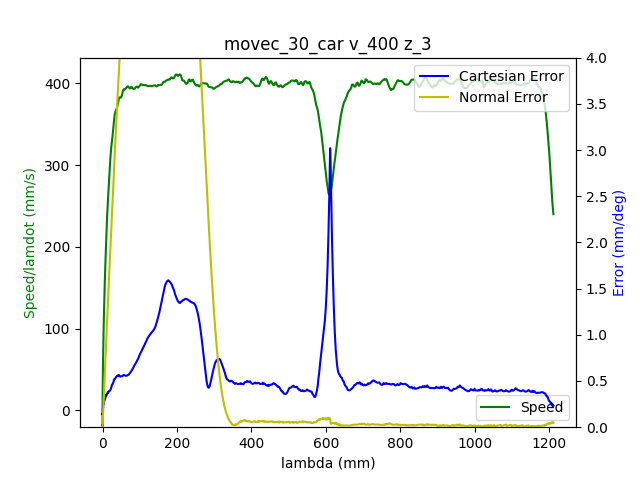

The file beside this chart, header and first rows:
1.680871724358999968e+09, 0.000000000000000000e+00, -7.548719985947116573e-01, 1.489364226736134833e-01, -4.567865978335490795e-01, -1.353162182781735279e+00, -1.873580901221363115e+00, 6.388671774835636974e-01
1.680871724365000010e+09, 0.000000000000000000e+00, -7.548719985947116573e-01, 1.489364226736134833e-01, -4.567865978335490795e-01, -1.353162182781735279e+00, -1.873598706355988464e+00, 6.389055571049432336e-01
1.680871724368999958e+09, 0.000000000000000000e+00, -7.548719985947116573e-01, 1.489364226736134833e-01, -4.567865978335490795e-01, -1.353179245972065736e+00, -1.873598706355988464e+00, 6.389055571049432336e-01
1.680871724381000042e+09, 0.000000000000000000e+00, -7.548719985947116573e-01, 1.489364226736134833e-01, -4.567865978335490795e-01, -1.353179245972065736e+00, -1.873598706355988464e+00, 6.389055571049432336e-01
1.680871724384999990e+09, 0.000000000000000000e+00, -7.548719985947116573e-01, 1.489364226736134833e-01, -4.567865978335490795e-01, -1.353179245972065736e+00, -1.873598706355988464e+00, 6.389055571049432336e-01
1.680871724388999939e+09, 0.000000000000000000e+00, -7.548719985947116573e-01, 1.489364226736134833e-01, -4.567865978335490795e-01, -1.353179245972065736e+00, -1.873598706355988464e+00, 6.389055571049432336e-01
1.680871724392999887e+09, 0.000000000000000000e+00, -7.548719985947116573e-01, 1.489364226736134833e-01, -4.567865978335490795e-01, -1.353179245972065736e+00, -1.873598706355988464e+00, 6.389055571049432336e-01
1.680871724397000074e+09, 0.000000000000000000e+00, -7.548719985947116573e-01, 1.489364226736134833e-01, -4.567865978335490795e-01, -1.353179245972065736e+00, -1.873598706355988464e+00, 6.389055571049432336e-01
1.680871724401000023e+09, 0.000000000000000000e+00, -7.548719985947116573e-01, 1.489364226736134833e-01, -4.567865978335490795e-01, -1.353179245972065736e+00, -1.873598706355988464e+00, 6.389055571049432336e-01
1.680871724414999962e+09, 0.000000000000000000e+00, -7.548719985947116573e-01, 1.489364226736134833e-01, -4.567756408281559155e-01, -1.353179245972065736e+00, -1.873598706355988464e+00, 6.389055571049432336e-01
1.680871724441999912e+09, 1.000000000000000000e+00, -7.548719985947116573e-01, 1.489272736827249866e-01, -4.567756408281559155e-01, -1.353179245972065736e+00, -1.873616511490613812e+00, 6.389439367263226588e-01
1.680871724446000099e+09, 1.000000000000000000e+00, -7.548719985947116573e-01, 1.489272736827249866e-01, -4.567756408281559155e-01, -1.353179245972065736e+00, -1.873616511490613812e+00, 6.389439367263226588e-01
1.680871724450000048e+09, 1.000000000000000000e+00, -7.548719985947116573e-01, 1.489272736827249866e-01, -4.567756408281559155e-01, -1.353196309162396416e+00, -1.873616511490613812e+00, 6.389439367263226588e-01
1.680871724453999996e+09, 1.000000000000000000e+00, -7.548719985947116573e-01, 1.489272736827249866e-01, -4.567756408281559155e-01, -1.353196309162396416e+00, -1.873616511490613812e+00, 6.389439367263226588e-01
1.680871724457999945e+09, 1.000000000000000000e+00, -7.548719985947116573e-01, 1.489272736827249866e-01, -4.567756408281559155e-01, -1.353196309162396416e+00, -1.873616511490613812e+00, 6.389439367263226588e-01
1.680871724461999893e+09, 1.000000000000000000e+00, -7.548719985947116573e-01, 1.489272736827249866e-01, -4.567756408281559155e-01, -1.353196309162396416e+00, -1.873616511490613812e+00, 6.389439367263226588e-01
1.680871724466000080e+09, 1.000000000000000000e+00, -7.548719985947116573e-01, 1.489272736827249866e-01, -4.567756408281559155e-01, -1.353196309162396416e+00, -1.873616511490613812e+00, 6.389439367263226588e-01
1.680871724470000029e+09, 1.000000000000000000e+00, -7.548719985947116573e-01, 1.489272736827249866e-01, -4.567756408281559155e-01, -1.353196309162396416e+00, -1.873616511490613812e+00, 6.389439367263226588e-01
1.680871724473999977e+09, 1.000000000000000000e+00, -7.548719985947116573e-01, 1.489272736827249866e-01, -4.567756408281559155e-01, -1.353196309162396416e+00, -1.873616511490613812e+00, 6.389439367263226588e-01
1.680871724477999926e+09, 1.000000000000000000e+00, -7.548589871496172998e-01, 1.489272736827249866e-01, -4.567756408281559155e-01, -1.353196309162396416e+00, -1.873616511490613812e+00, 6.389439367263226588e-01
1.680871724482000113e+09, 1.000000000000000000e+00, -7.548589871496172998e-01, 1.489272736827249866e-01, -4.567756408281559155e-01, -1.353196309162396416e+00, -1.873616511490613812e+00, 6.389439367263226588e-01
1.680871724486000061e+09, 1.000000000000000000e+00, -7.548459757045229424e-01, 1.489181246918365176e-01, -4.567646838227628070e-01, -1.353196309162396416e+00, -1.873616511490613812e+00, 6.389439367263226588e-01
1.680871724490999937e+09, 1.000000000000000000e+00, -7.548329642594285849e-01, 1.489181246918365176e-01, -4.567646838227628070e-01, -1.353196309162396416e+00, -1.873616511490613812e+00, 6.389439367263226588e-01
1.680871724496000051e+09, 1.000000000000000000e+00, -7.547939299241455124e-01, 1.489089757009480208e-01, -4.567537268173696985e-01, -1.353179245972065736e+00, -1.873598706355988464e+00, 6.389439367263226588e-01
1.680871724503000021e+09, 1.000000000000000000e+00, -7.547288726986736140e-01, 1.488906777191710828e-01, -4.567318128065834260e-01, -1.353162182781735279e+00, -1.873598706355988464e+00, 6.389055571049432336e-01
1.680871724509000063e+09, 1.000000000000000000e+00, -7.546768269182961841e-01, 1.488815287282825861e-01, -4.567208558011903730e-01, -1.353145119591404821e+00, -1.873598706355988464e+00, 6.389055571049432336e-01
1.680871724513000011e+09, 1.000000000000000000e+00, -7.546247811379187542e-01, 1.488723797373940894e-01, -4.567098987957972089e-01, -1.353128056401074364e+00, -1.873580901221363115e+00, 6.389055571049432336e-01
1.680871724516999960e+09, 1.000000000000000000e+00, -7.545467124673524983e-01, 1.488540817556171236e-01, -4.566879847850110474e-01, -1.353093930020413005e+00, -1.873580901221363115e+00, 6.389055571049432336e-01
1.680871724520999908e+09, 1.000000000000000000e+00, -7.544686437967863535e-01, 1.488449327647286546e-01, -4.566551137688316664e-01, -1.353025677259090953e+00, -1.873563096086737989e+00, 6.388287978621841612e-01
1.680871724526000023e+09, 1.000000000000000000e+00, -7.543645522360313826e-01, 1.488266347829516889e-01, -4.566331997580453939e-01, -1.352923298117107764e+00, -1.873545290952112641e+00, 6.388287978621841612e-01
1.680871724530999899e+09, 1.000000000000000000e+00, -7.542604606752764118e-01, 1.488083368011747232e-01, -4.565893717364729598e-01, -1.352769729404132981e+00, -1.873509680682861944e+00, 6.387904182408046250e-01
1.680871724536999941e+09, 1.000000000000000000e+00, -7.540002317733891513e-01, 1.487717408376207640e-01, -4.565126726987211447e-01, -1.352428465597522500e+00, -1.873420655009735203e+00, 6.387520386194250888e-01
1.680871724540999889e+09, 1.000000000000000000e+00, -7.538440944322567505e-01, 1.487442938649553292e-01, -4.564578876717556022e-01, -1.352240770503886802e+00, -1.873367239605859158e+00, 6.387136589980455526e-01
1.680871724545000076e+09, 1.000000000000000000e+00, -7.536749456460299923e-01, 1.487259958831783635e-01, -4.564031026447900596e-01, -1.352036012219920647e+00, -1.873296019067357765e+00, 6.386752793766661274e-01
1.680871724549000025e+09, 1.000000000000000000e+00, -7.534797739696146301e-01, 1.486985489105129010e-01, -4.563373606124313531e-01, -1.351780064364962675e+00, -1.873206993394230802e+00, 6.385985201339069439e-01
1.680871724552999973e+09, 1.000000000000000000e+00, -7.532715908481046885e-01, 1.486711019378474663e-01, -4.562716185800726465e-01, -1.351507053319674245e+00, -1.873117967721104282e+00, 6.385217608911479825e-01
1.680871724556999922e+09, 1.000000000000000000e+00, -7.530503962815005004e-01, 1.486345059742935626e-01, -4.561949195423208314e-01, -1.351268168655046953e+00, -1.873011136913352193e+00, 6.384450016483889101e-01
1.680871724561000109e+09, 1.000000000000000000e+00, -7.528031788247075973e-01, 1.485979100107396034e-01, -4.561182205045690718e-01, -1.350961031229097387e+00, -1.872886500970974755e+00, 6.383298627842503015e-01
1.680871724565000057e+09, 1.000000000000000000e+00, -7.525299384777258682e-01, 1.485613140471856719e-01, -4.560305644614240927e-01, -1.350585641041825768e+00, -1.872744059893971968e+00, 6.382147239201118039e-01
1.680871724569000006e+09, 1.000000000000000000e+00, -7.522566981307441392e-01, 1.485247180836317404e-01, -4.559429084182792247e-01, -1.350210250854554150e+00, -1.872583813682343834e+00, 6.380995850559731952e-01
1.680871724572999954e+09, 1.000000000000000000e+00, -7.519444234484793377e-01, 1.484881221200778090e-01, -4.558442953697411926e-01, -1.349800734286621395e+00, -1.872423567470715700e+00, 6.379076869490756252e-01
1.680871724576999903e+09, 1.000000000000000000e+00, -7.516191373211201787e-01, 1.484423771656354085e-01, -4.557347253158100520e-01, -1.349374154528358405e+00, -1.872245516124462439e+00, 6.377925480849370166e-01
1.680871724581000090e+09, 1.000000000000000000e+00, -7.512808397486667733e-01, 1.483966322111929803e-01, -4.556251552618789114e-01, -1.348930511579764735e+00, -1.872049659643583386e+00, 6.376006499780394465e-01
1.680871724585000038e+09, 1.000000000000000000e+00, -7.509295307311188994e-01, 1.483417382658620831e-01, -4.555155852079477707e-01, -1.348452742250510150e+00, -1.871835998028079429e+00, 6.373703722497622293e-01
1.680871724588999987e+09, 1.000000000000000000e+00, -7.505391873782879530e-01, 1.482959933114196827e-01, -4.553950581486235216e-01, -1.347957909730924886e+00, -1.871604531277949679e+00, 6.371784741428645482e-01
1.680871724592999935e+09, 1.000000000000000000e+00, -7.501488440254568957e-01, 1.482410993660887577e-01, -4.552635740839061640e-01, -1.347463077211339399e+00, -1.871373064527820151e+00, 6.368714371718283696e-01
1.680871724596999884e+09, 1.000000000000000000e+00, -7.497324777824372344e-01, 1.481862054207578883e-01, -4.551320900191887509e-01, -1.346917055120762541e+00, -1.871123792643065498e+00, 6.364108817152741571e-01
1.680871724601000071e+09, 1.000000000000000000e+00, -7.492900886492287471e-01, 1.481313114754269911e-01, -4.549896489490782292e-01, -1.346353969839855225e+00, -1.870838910489059925e+00, 6.358735670159607611e-01
1.680871724605000019e+09, 1.000000000000000000e+00, -7.488346880709261244e-01, 1.480764175300960661e-01, -4.548362508735746546e-01, -1.345756758178286994e+00, -1.870554028335054353e+00, 6.352211134525088676e-01
1.680871724608999968e+09, 1.000000000000000000e+00, -7.483662760475289222e-01, 1.480123745938767277e-01, -4.546828527980710799e-01, -1.345125420136057182e+00, -1.870251341046423210e+00, 6.346454191318160465e-01
1.680871724612999916e+09, 1.000000000000000000e+00, -7.478848525790373625e-01, 1.479574806485458027e-01, -4.545294547225674497e-01, -1.344477018903497356e+00, -1.869930848623167163e+00, 6.340313451897435781e-01
1.680871724617000103e+09, 1.000000000000000000e+00, -7.473774062203570878e-01, 1.478842887214379398e-01, -4.543650996416707111e-01, -1.343811554480606851e+00, -1.869592551065285546e+00, 6.334172712476712208e-01
1.680871724621000051e+09, 1.000000000000000000e+00, -7.468699598616769242e-01, 1.478202457852185459e-01, -4.542007445607740279e-01, -1.343129026867385889e+00, -1.869254253507403929e+00, 6.328031973055988635e-01
1.680871724625000000e+09, 1.000000000000000000e+00, -7.463364906128078236e-01, 1.477562028489991797e-01, -4.540254324744841807e-01, -1.342429436063834025e+00, -1.868898150814897186e+00, 6.321891233635263951e-01
1.680871724628999949e+09, 1.000000000000000000e+00, -7.457900099188444765e-01, 1.476830109218913167e-01, -4.538391633828012806e-01, -1.341712782069952148e+00, -1.868524242987764650e+00, 6.315750494214540378e-01
1.680871724632999897e+09, 1.000000000000000000e+00, -7.452435292248811294e-01, 1.476098189947834538e-01, -4.536638512965113779e-01, -1.340979064885739369e+00, -1.868168140295257906e+00, 6.309993551007611057e-01
1.680871724637000084e+09, 1.000000000000000000e+00, -7.446710256407290673e-01, 1.475366270676755909e-01, -4.534775822048284777e-01, -1.340228284511196133e+00, -1.867794232468125593e+00, 6.303852811586887483e-01
1.680871724641000032e+09, 1.000000000000000000e+00, -7.440985220565770053e-01, 1.474634351405677279e-01, -4.532803561077524135e-01, -1.339460440946322439e+00, -1.867438129775618405e+00, 6.298095868379958162e-01
1.680871724645999908e+09, 1.000000000000000000e+00, -7.435130070273304748e-01, 1.473902432134598650e-01, -4.530940870160694578e-01, -1.338675534191118288e+00, -1.867064221948486313e+00, 6.292338925173031061e-01
1.680871724653000116e+09, 1.000000000000000000e+00, -7.423159540786489208e-01, 1.472347103683556702e-01, -4.526996348219173849e-01, -1.337088657490379306e+00, -1.866316406294221686e+00, 6.280057446331582804e-01
1.680871724657000065e+09, 1.000000000000000000e+00, -7.417044161592136753e-01, 1.471523694503593105e-01, -4.525024087248412652e-01, -1.336286687544844698e+00, -1.865924693332464246e+00, 6.273916706910859231e-01
... 2,543 more rows
